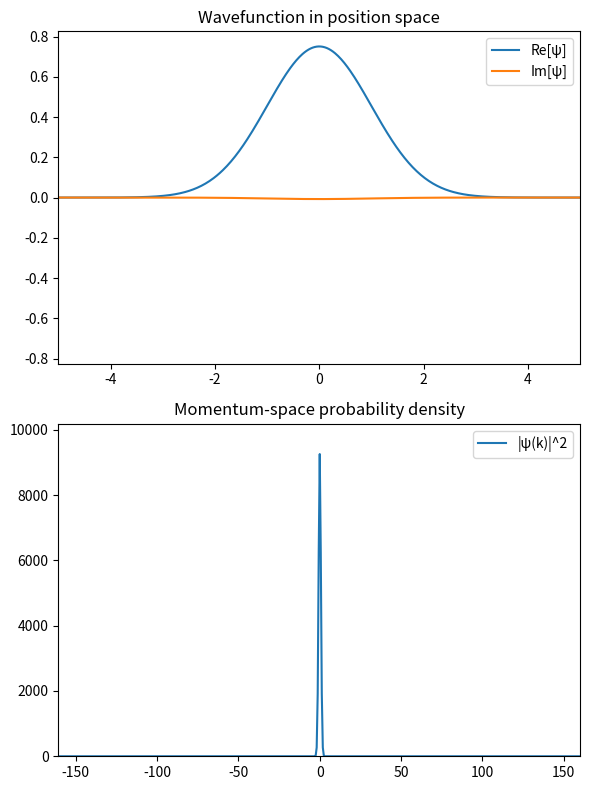

Here is the Python script that generated this plot:
import numpy as np
import matplotlib.pyplot as plt
import matplotlib.animation as animation

# Physical constants in dimensionless units (\u03B7 = m = \hbar = 1)
# Spatial grid
def setup_grid(nx=512, x_max=5.0):
    x = np.linspace(-x_max, x_max, nx)
    dx = x[1] - x[0]
    k = 2 * np.pi * np.fft.fftfreq(nx, d=dx)
    return x, k, dx

# Potential: user-defined. Example: harmonic oscillator V(x) = 1/2 * x^2
def potential(x):
    return 0.5 * x**2

# Initial wavefunction: e.g., ground state gaussian\n# or arbitrary user-specified psi(x)
def initial_wavefunction(x):
    # Gaussian ground state of harmonic oscillator
    return (1/np.pi**0.25) * np.exp(-0.5 * x**2)

# Quantum leapfrog (split-operator) step
def leapfrog_step(psi, V, k, dt):
    # Half potential (kick)
    psi = np.exp(-1j * V * dt/2) * psi
    # Full kinetic (drift) via FFT
    psi_k = np.fft.fft(psi)
    psi_k = np.exp(-1j * (k**2)/2 * dt) * psi_k
    psi = np.fft.ifft(psi_k)
    # Half potential (kick)
    psi = np.exp(-1j * V * dt/2) * psi
    return psi

# Set up and run animation
def animate_wavefunction(x, k, V, psi0, dt=0.01, steps=500, interval=20):
    fig, (ax1, ax2) = plt.subplots(2, 1, figsize=(6, 8))
    # Prepare psi and psi_hat
    psi = psi0.copy()
    Vx = V(x)

    # Set up lines
    line_real, = ax1.plot(x, psi.real, label='Re[\u03C8]')
    line_imag, = ax1.plot(x, psi.imag, label='Im[\u03C8]')
    ax1.set_xlim(x.min(), x.max())
    ax1.set_ylim(-1.1*np.max(np.abs(psi)), 1.1*np.max(np.abs(psi)))
    ax1.set_title('Wavefunction in position space')
    ax1.legend()

    psi_hat = np.fft.fft(psi)
    k_plot = np.fft.fftshift(k)
    line_pw, = ax2.plot(k_plot, np.fft.fftshift(np.abs(psi_hat)**2), label='|\u03C8(k)|^2')
    ax2.set_xlim(k_plot.min(), k_plot.max())
    ax2.set_ylim(0, 1.1*np.max(np.abs(psi_hat)**2))
    ax2.set_title('Momentum-space probability density')
    ax2.legend()

    def update(frame):
        nonlocal psi, psi_hat
        psi = leapfrog_step(psi, Vx, k, dt)
        psi_hat = np.fft.fft(psi)

        # Update position wavefunction plots
        line_real.set_ydata(psi.real)
        line_imag.set_ydata(psi.imag)
        # Update momentum probability
        pk = np.abs(psi_hat)**2
        line_pw.set_ydata(np.fft.fftshift(pk))
        return line_real, line_imag, line_pw

    ani = animation.FuncAnimation(
        fig, update, frames=steps, interval=interval, blit=True
    )
    plt.tight_layout()
    plt.show()

if __name__ == '__main__':
    # Parameters
    x, k, dx = setup_grid(nx=512, x_max=5.0)
    psi0 = initial_wavefunction(x)
    # Normalize
    psi0 /= np.sqrt(np.sum(np.abs(psi0)**2) * dx)

    # Animate
    animate_wavefunction(x, k, potential, psi0, dt=0.01, steps=500, interval=20)
